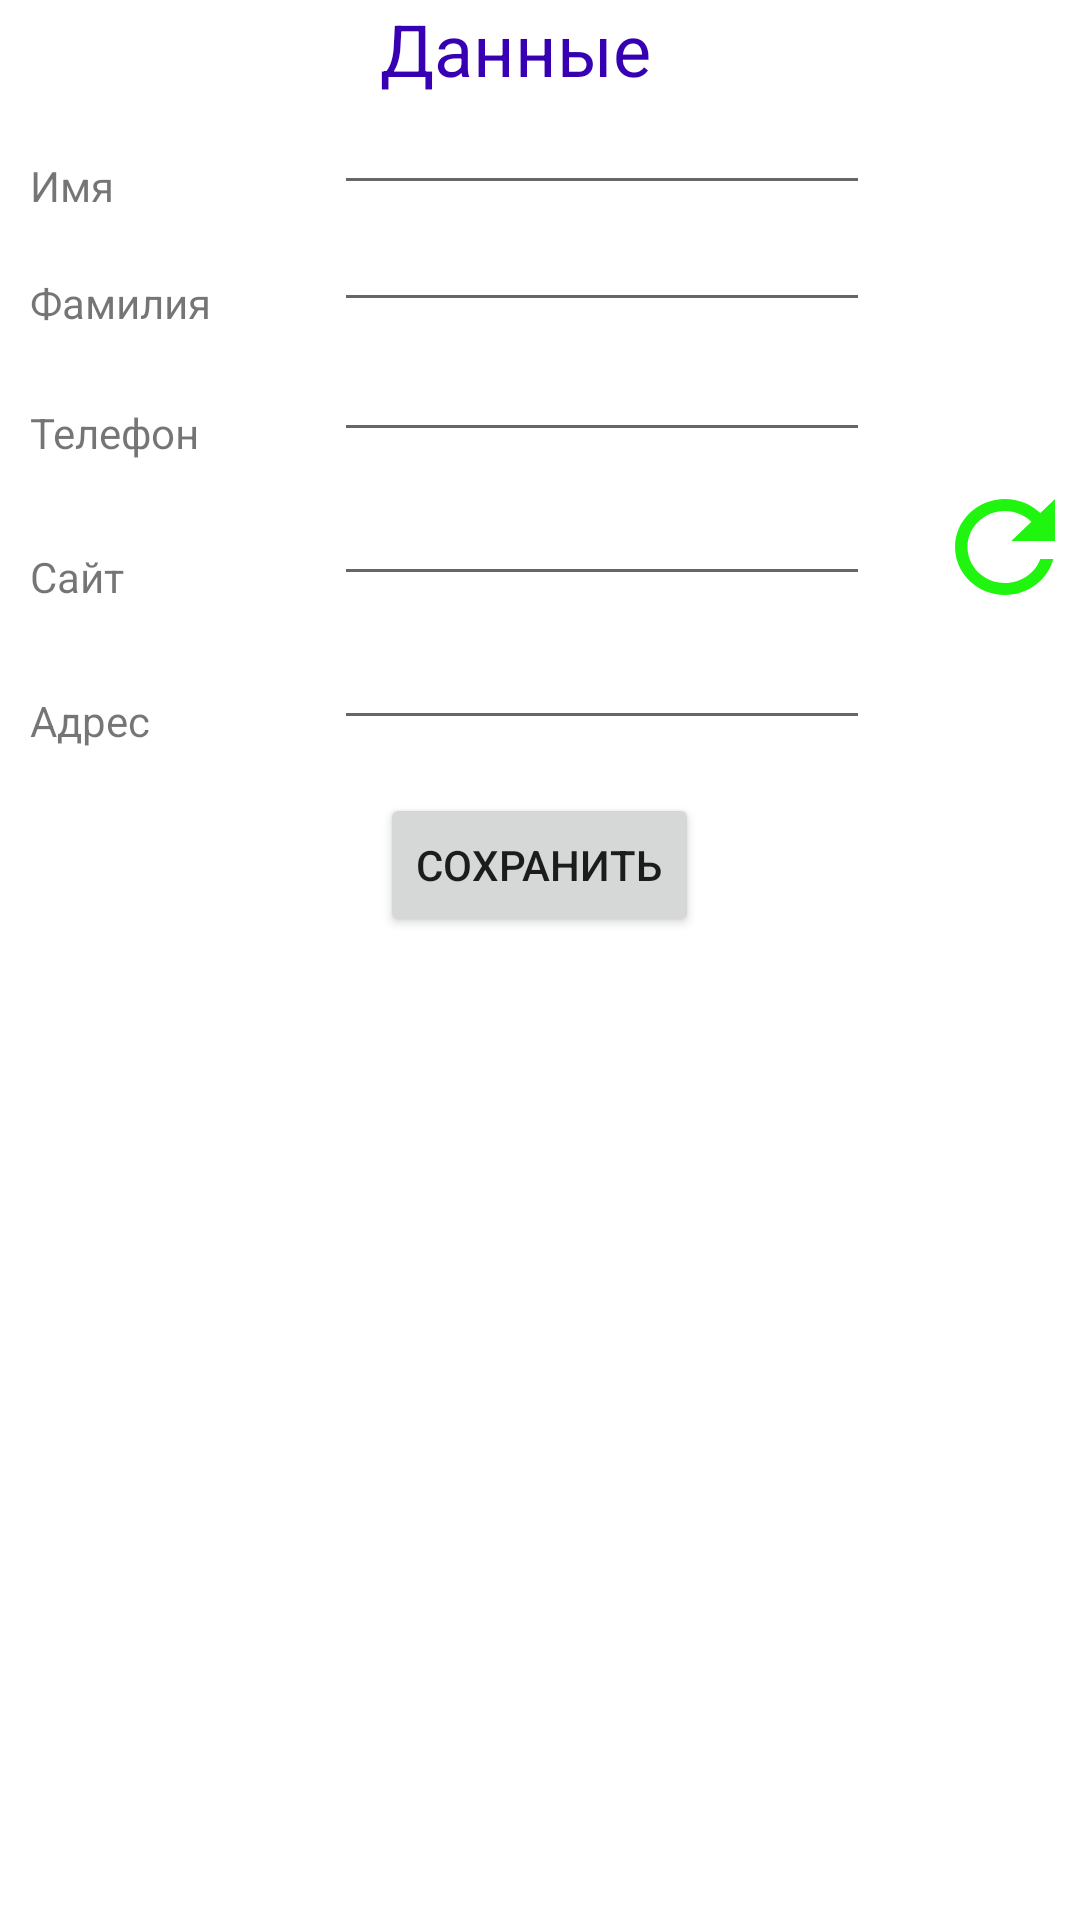

Produce the Android XML layout that renders to this screen, including the resource entries it uses.
<!-- AndroidManifest.xml: application theme Theme.AnketaApp -->
<!-- res/layout/activity_add.xml -->
<?xml version="1.0" encoding="utf-8"?>
<TableLayout
    xmlns:android="http://schemas.android.com/apk/res/android"
    xmlns:app="http://schemas.android.com/apk/res-auto"
    xmlns:tools="http://schemas.android.com/tools"
    android:layout_width="match_parent"
    android:layout_height="match_parent"
    android:layout_marginHorizontal="30dp"
    android:layout_marginTop="50dp"
    tools:context=".AddActivity">
    <TableRow
        android:gravity="center">
        <TextView

            android:text="Данные"
            android:textColor="@color/purple_700"
            android:textSize="24sp"/>

    </TableRow>
    <TableRow android:layout_marginEnd="50dp">
    <TextView
        android:layout_width="0dp"
        android:layout_weight="0.4"
        android:layout_height="wrap_content"
        android:text="Имя"
        android:layout_margin="10dp"
        android:textSize="14sp"/>

    <EditText
        android:id="@+id/etName"
        android:layout_width="0dp"
        android:layout_weight="1"
        android:layout_height="wrap_content"
        android:layout_marginHorizontal="20dp"

        android:textSize="14sp"/>
    </TableRow>
    <TableRow android:layout_marginEnd="50dp">
    <TextView

        android:layout_width="0dp"
        android:layout_weight="0.4"
        android:layout_height="wrap_content"
        android:text="Фамилия"
        android:layout_margin="10dp"
        android:textSize="14sp"/>

    <EditText
        android:id="@+id/etLastName"
        android:layout_width="0dp"
        android:layout_weight="1"
        android:layout_height="wrap_content"
        android:layout_marginHorizontal="20dp"
        android:textSize="14sp"/>

    </TableRow>
    <TableRow>
        <TextView
            android:layout_width="0dp"
            android:layout_weight="0.4"
            android:layout_height="wrap_content"
            android:text="Телефон"
            android:layout_margin="10dp"
            android:textSize="14sp"/>

        <EditText
            android:id="@+id/etPhone"
            android:layout_width="0dp"
            android:layout_weight="1"
            android:layout_height="wrap_content"
            android:layout_marginHorizontal="20dp"
            android:textSize="14sp"/>
        <Button
            android:id="@+id/btnPhone"
            android:layout_width="30dp"
           android:onClick="BtnActionClick"
            android:theme="@style/Button.Green"
            android:background="@drawable/baseline_local_phone_24"/>


    </TableRow>
    <TableRow>
    <TextView
        android:layout_width="0dp"
        android:layout_weight="0.4"
        android:layout_height="wrap_content"
        android:text="Сайт"
        android:layout_margin="10dp"
        android:textSize="14sp"/>

    <EditText
        android:id="@+id/etSite"
        android:layout_width="0dp"
        android:layout_weight="1"
        android:layout_height="wrap_content"
        android:layout_marginHorizontal="20dp"
        android:textSize="14sp"/>
    <Button
        android:id="@+id/btnSite"
        android:layout_width="50dp"
        android:onClick="BtnActionClick"
        android:theme="@style/Button.Green"
        android:background="@drawable/baseline_refresh_241"/>
    </TableRow>
    <TableRow  >
    <TextView
        android:layout_width="0dp"
        android:layout_weight="0.4"
        android:layout_height="wrap_content"
        android:text="Адрес"
        android:layout_margin="10dp"
        android:textSize="14sp"/>

    <EditText
        android:id="@+id/etAdress"
        android:layout_width="0dp"
        android:layout_weight="1"
        android:layout_height="wrap_content"
        android:layout_marginHorizontal="20dp"
        android:textSize="14sp"/>
    <Button
        android:id="@+id/btnAdress"
        android:layout_width="30dp"
        android:theme="@style/Button.Green"
        android:onClick="BtnActionClick"
        android:background="@drawable/baseline_where_to_vote_24"/>
</TableRow>
    <TableRow
        android:gravity="center"
        android:layout_marginTop="10dp">

        <Button
            android:id="@+id/btnSave"
            android:layout_width="match_parent"
            android:layout_height="wrap_content"
            android:onClick="BtnSaveClick"
            android:text="Сохранить" />

    </TableRow>





</TableLayout>
<!-- resources referenced by this layout -->
<resources>
  <!-- drawable baseline_refresh_241 (drawable) -->
  <vector android:alpha="0.97" android:height="24dp"
      android:tint="#18F508" android:viewportHeight="24"
      android:viewportWidth="24" android:width="24dp" xmlns:android="http://schemas.android.com/apk/res/android">
      <path android:fillColor="@android:color/white" android:pathData="M17.65,6.35C16.2,4.9 14.21,4 12,4c-4.42,0 -7.99,3.58 -7.99,8s3.57,8 7.99,8c3.73,0 6.84,-2.55 7.73,-6h-2.08c-0.82,2.33 -3.04,4 -5.65,4 -3.31,0 -6,-2.69 -6,-6s2.69,-6 6,-6c1.66,0 3.14,0.69 4.22,1.78L13,11h7V4l-2.35,2.35z"/>
  </vector>
  <style name="Button.Green" parent="Theme.AnketaApp">
          <item name="colorPrimary">#10F52D</item>
      </style>
  <style name="Theme.AnketaApp" parent="Theme.MaterialComponents.DayNight.DarkActionBar">
          
          <item name="colorPrimary">@color/purple_500</item>
          <item name="colorPrimaryVariant">@color/purple_700</item>
          <item name="colorOnPrimary">@color/white</item>
          
          <item name="colorSecondary">@color/teal_200</item>
          <item name="colorSecondaryVariant">@color/teal_700</item>
          <item name="colorOnSecondary">@color/black</item>
          
          <item name="android:statusBarColor" tools:targetApi="l">?attr/colorPrimaryVariant</item>
          
      </style>
  <!-- not gathered from this repository: default colours our renderer supplied (Android Studio template values) -->
  <color name="purple_500">#FF6200EE</color>
  <color name="purple_700">#FF3700B3</color>
  <color name="teal_200">#FF03DAC5</color>
  <color name="teal_700">#FF018786</color>
  <color name="black">#FF000000</color>
  <color name="white">#FFFFFFFF</color>
</resources>
